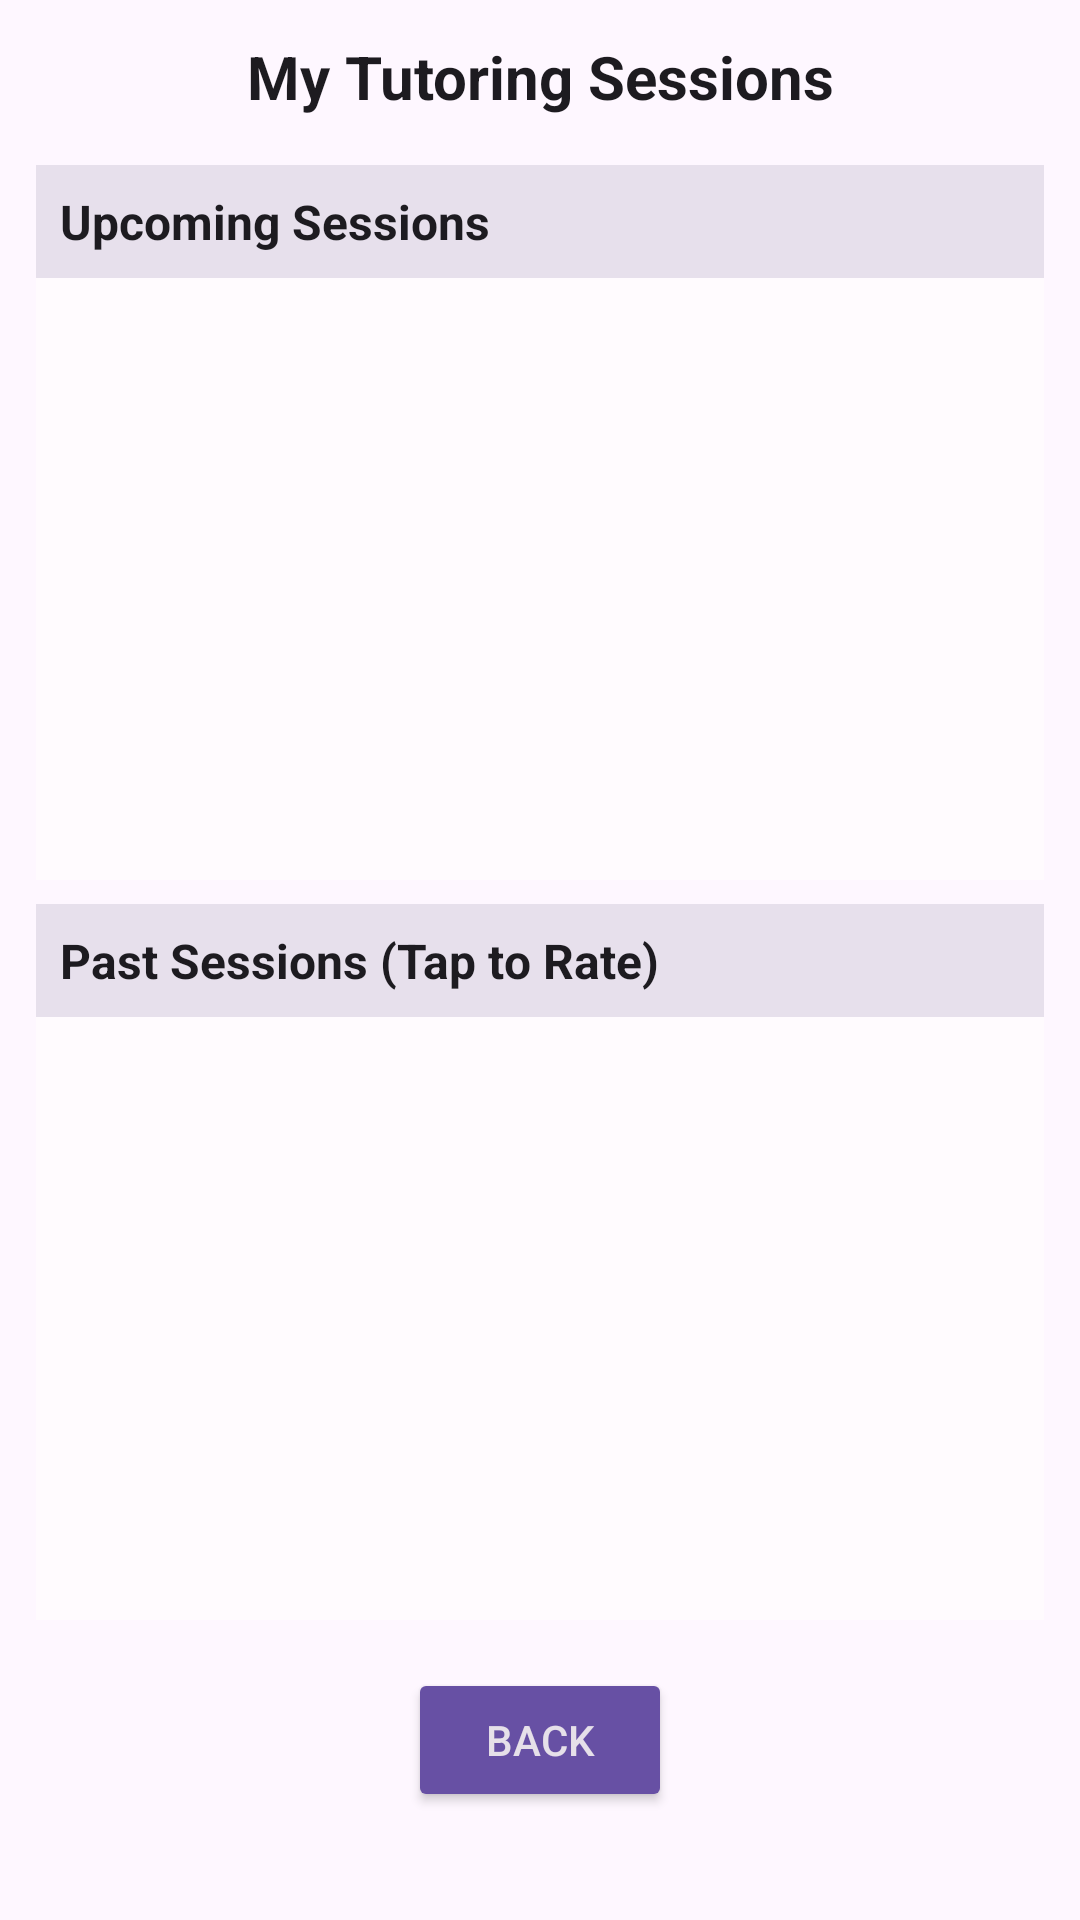

Layout XML and referenced resources for this Android screen:
<!-- AndroidManifest.xml: application theme Theme.OTAMS -->
<!-- res/layout/activity_student_sessions.xml -->
<?xml version="1.0" encoding="utf-8"?>
<LinearLayout xmlns:android="http://schemas.android.com/apk/res/android"
    android:id="@+id/main"
    android:layout_width="match_parent"
    android:layout_height="match_parent"
    android:orientation="vertical"
    android:padding="12dp"
    android:background="?android:attr/windowBackground">

    
    <TextView
        android:id="@+id/studentNameHeader"
        android:layout_width="match_parent"
        android:layout_height="wrap_content"
        android:text="My Tutoring Sessions"
        android:textSize="20sp"
        android:textStyle="bold"
        android:textColor="?android:textColorPrimary"
        android:gravity="center"
        android:paddingBottom="16dp" />

    
    <TextView
        android:id="@+id/upcomingLabel"
        android:layout_width="match_parent"
        android:layout_height="wrap_content"
        android:text="Upcoming Sessions"
        android:textStyle="bold"
        android:textSize="16sp"
        android:padding="8dp"
        android:background="?attr/colorSurfaceVariant"
        android:textColor="?android:textColorPrimary" />

    <ListView
        android:id="@+id/upcomingSessionsList"
        android:layout_width="match_parent"
        android:layout_height="0dp"
        android:layout_weight="1"
        android:dividerHeight="2dp"
        android:background="?attr/colorSurface" />

    
    <TextView
        android:id="@+id/pastLabel"
        android:layout_width="match_parent"
        android:layout_height="wrap_content"
        android:text="Past Sessions (Tap to Rate)"
        android:textStyle="bold"
        android:textSize="16sp"
        android:padding="8dp"
        android:background="?attr/colorSurfaceVariant"
        android:textColor="?android:textColorPrimary"
        android:layout_marginTop="8dp" />

    <ListView
        android:id="@+id/pastSessionsList"
        android:layout_width="match_parent"
        android:layout_height="0dp"
        android:layout_weight="1"
        android:dividerHeight="2dp"
        android:background="?attr/colorSurface" />

    
    <Button
        android:id="@+id/backButton"
        android:layout_width="wrap_content"
        android:layout_height="wrap_content"
        android:layout_gravity="center"
        android:layout_marginTop="16dp"
        android:text="Back"
        android:backgroundTint="?attr/colorPrimary"
        android:textColor="?android:attr/textColorPrimaryInverse"
        android:layout_marginBottom="24dp" />

</LinearLayout>
<!-- resources referenced by this layout -->
<resources>
  <style name="Theme.OTAMS" parent="Base.Theme.OTAMS" />
  <style name="Base.Theme.OTAMS" parent="Theme.Material3.Light.NoActionBar">
          
          
  
                  <item name="colorPrimary">@color/md_theme_light_primary</item>
                  <item name="colorOnPrimary">@color/md_theme_light_onPrimary</item>
                  <item name="colorPrimaryContainer">@color/md_theme_light_primaryContainer</item>
                  <item name="colorOnPrimaryContainer">@color/md_theme_light_onPrimaryContainer</item>
                  <item name="colorError">@color/md_theme_light_error</item>
                  <item name="colorOnError">@color/md_theme_light_onError</item>
                  <item name="colorErrorContainer">@color/md_theme_light_errorContainer</item>
                  <item name="colorOnErrorContainer">@color/md_theme_light_onErrorContainer</item>
  
                  <item name="colorSurface">@color/md_theme_light_surface</item>
                  <item name="colorOnSurface">@color/md_theme_light_onSurface</item>
  
  
      </style>
  <color name="md_theme_light_primary">#6750A4</color>
  <color name="md_theme_light_onPrimary">#FFFFFF</color>
  <color name="md_theme_light_primaryContainer">#EADDFF</color>
  <color name="md_theme_light_onPrimaryContainer">#21005D</color>
  <color name="md_theme_light_error">#B3261E</color>
  <color name="md_theme_light_onError">#FFFFFF</color>
  <color name="md_theme_light_errorContainer">#F9DEDC</color>
  <color name="md_theme_light_onErrorContainer">#410E0B</color>
  <color name="md_theme_light_surface">#FFFBFE</color>
  <color name="md_theme_light_onSurface">#1C1B1F</color>
</resources>
